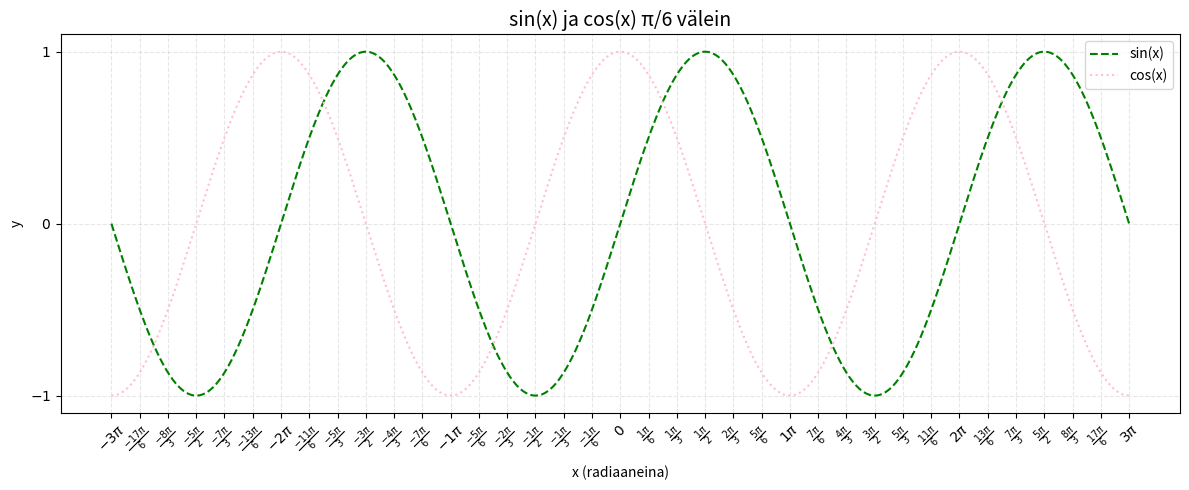

The script that saved this image:
import numpy as np
import matplotlib.pyplot as plt
from fractions import Fraction
pi = np.pi

x = np.linspace(-3*pi, 3*pi, 1000)

plt.figure(figsize=(12, 5))
plt.plot(x, np.sin(x), label='sin(x)', linestyle='--', color='green')
plt.plot(x, np.cos(x), label='cos(x)', linestyle=':', color='pink')

xticks = np.arange(-3*pi, 3*pi + pi/6, pi/6)
labels = []
for val in xticks:
    frac = Fraction(val / pi).limit_denominator()
    if frac.numerator == 0:
        labels.append(r"$0$")
    elif frac.denominator == 1:
        labels.append(fr"${{{frac.numerator}\pi}}$")
    else:
        labels.append(fr"$\frac{{{frac.numerator}\pi}}{{{frac.denominator}}}$")

plt.xticks(xticks, labels, rotation=45, fontsize=10)
plt.yticks([-1, 0, 1], [r"$-1$", r"$0$", r"$1$"], fontsize=10)

plt.grid(True, linestyle='--', alpha=0.3)
plt.legend()
plt.title("sin(x) ja cos(x) π/6 välein", fontsize=14)
plt.xlabel("x (radiaaneina)")
plt.ylabel("y")
plt.tight_layout()
plt.show()